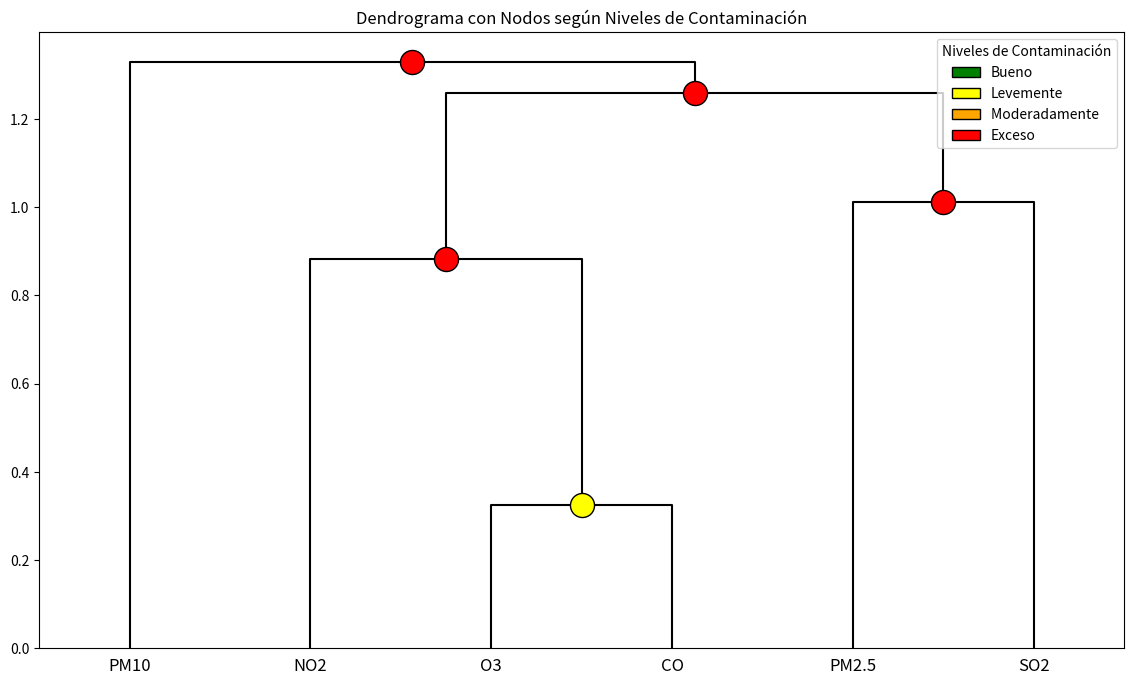

The matplotlib source for this figure:
import pandas as pd
import numpy as np
import matplotlib.pyplot as plt
from scipy.cluster.hierarchy import dendrogram, linkage
from scipy.spatial.distance import squareform
from matplotlib.patches import Patch

# Generar un DataFrame de ejemplo con datos de 7 días para cada atributo
np.random.seed(42)
data = pd.DataFrame({
    'PM10': np.random.rand(7) * 100,
    'PM2.5': np.random.rand(7) * 100,
    'O3': np.random.rand(7) * 100,
    'CO': np.random.rand(7) * 10,
    'SO2': np.random.rand(7) * 50,
    'NO2': np.random.rand(7) * 50
})

# Calcular la matriz de correlación
corr_matrix = data.corr()

# Convertir la matriz de correlación en una matriz de distancias (1 - correlación)
distance_matrix = 1 - corr_matrix

# Convertir la matriz de distancias en una forma compatible para clustering
distance_array = squareform(distance_matrix)

# Aplicar el algoritmo de clustering jerárquico
linked = linkage(distance_array, method='average')

# Crear el dendrograma
plt.figure(figsize=(14, 8))
dendro = dendrogram(linked, labels=corr_matrix.columns, color_threshold=0, above_threshold_color='black')

# Añadir nodos circulares en cada unión con un color basado en el nivel de contaminación
for i, d in zip(dendro['icoord'], dendro['dcoord']):
    x = 0.5 * sum(i[1:3])  # Coordenada x del nodo
    y = d[1]  # Coordenada y del nodo
    
    # Determinar el color del nodo según la escala de contaminación
    if y > 0.75:
        color = 'red'  # Muy contaminado
    elif y > 0.5:
        color = 'orange'  # Moderadamente contaminado
    elif y > 0.25:
        color = 'yellow'  # Levemente contaminado
    else:
        color = 'green'  # Poco contaminado
    
    # Dibujar el nodo con mayor tamaño y por encima de las líneas
    plt.scatter(x, y, s=300, color=color, edgecolor='black', zorder=5)  # Nodo más grande con zorder alto

# Crear la leyenda
legend_elements = [
    Patch(facecolor='green', edgecolor='black', label='Bueno'),
    Patch(facecolor='yellow', edgecolor='black', label='Levemente'),
    Patch(facecolor='orange', edgecolor='black', label='Moderadamente '),
    Patch(facecolor='red', edgecolor='black', label='Exceso')
]
plt.legend(handles=legend_elements, loc='upper right', title='Niveles de Contaminación')

# Personalizar y mostrar el gráfico
plt.title('Dendrograma con Nodos según Niveles de Contaminación')
# plt.xlabel('Atributos de Contaminación')
# plt.ylabel('Distancia (1 - Correlación)')
plt.show()
